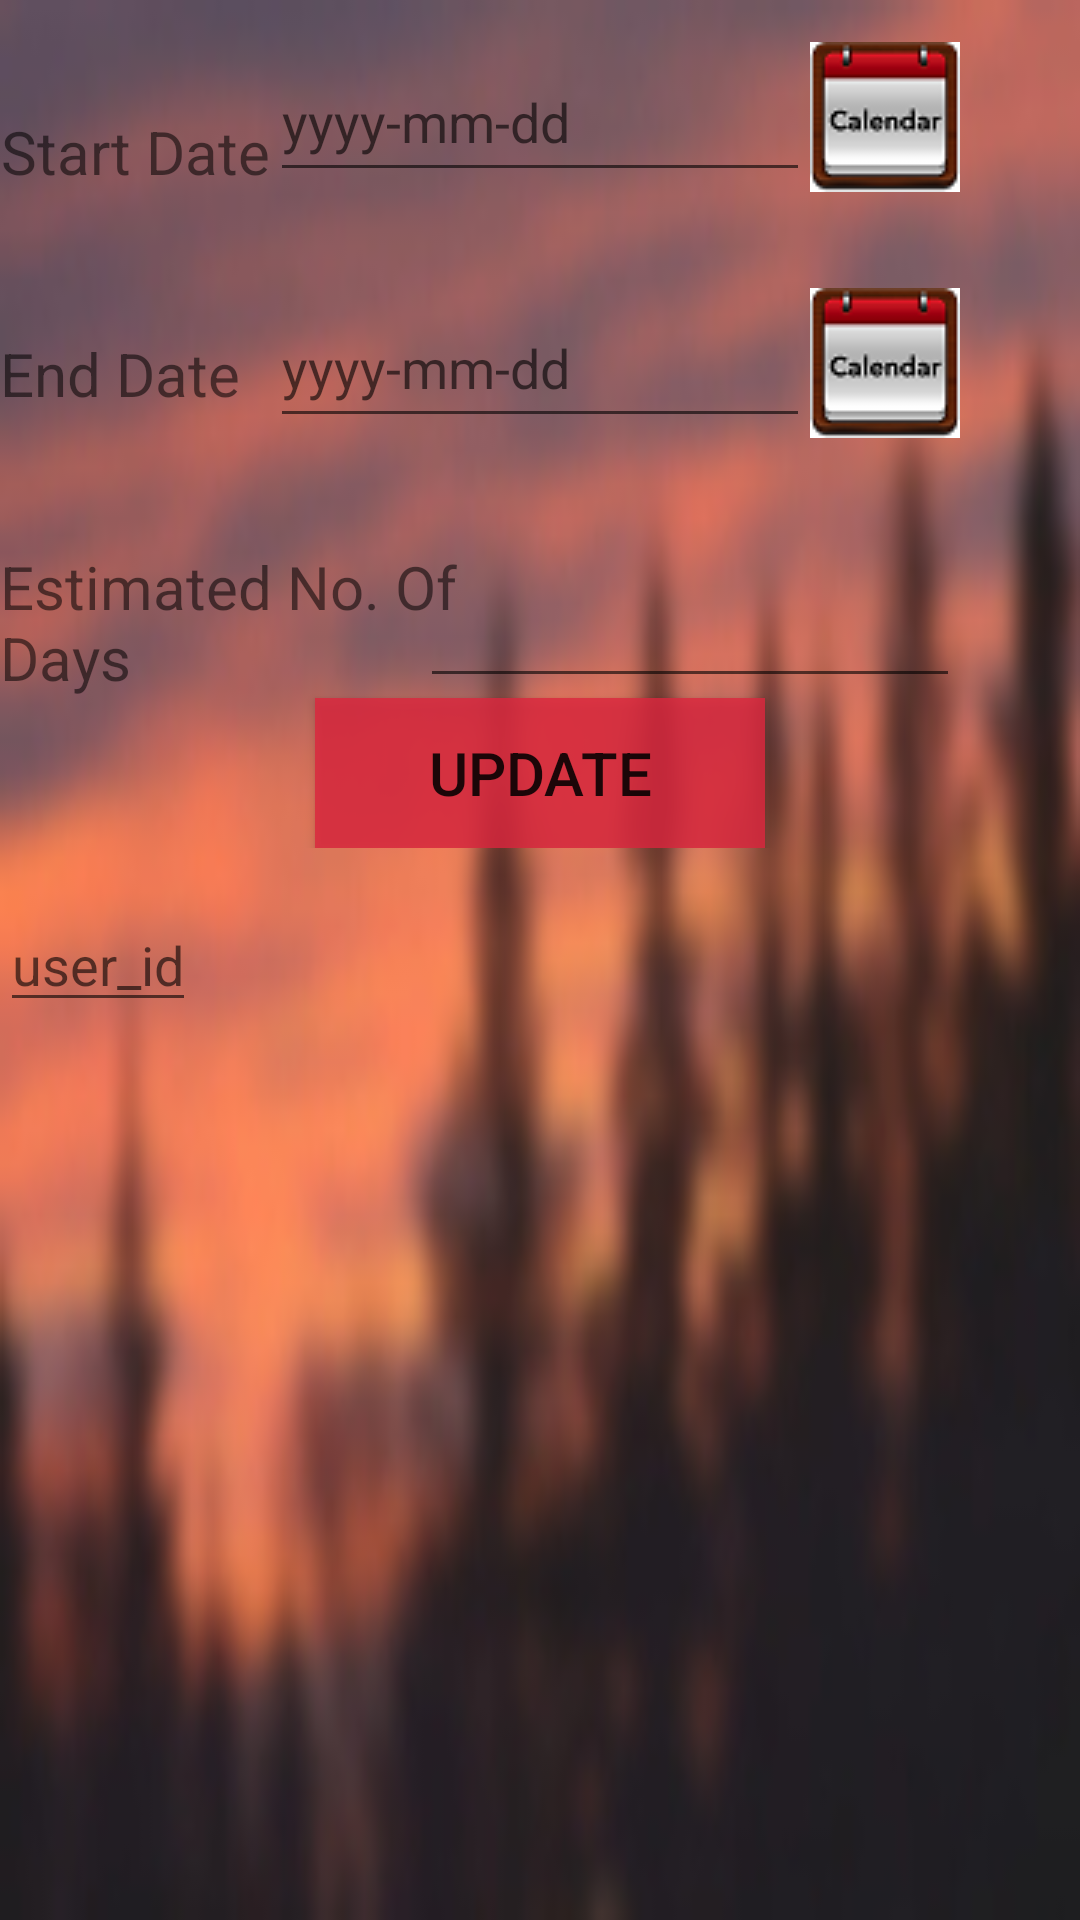

Layout XML and referenced resources for this Android screen:
<!-- AndroidManifest.xml: application theme AppTheme -->
<!-- res/layout/fragment_tripdatefragment.xml -->
<RelativeLayout xmlns:android="http://schemas.android.com/apk/res/android"
    xmlns:tools="http://schemas.android.com/tools"
    android:layout_width="match_parent"
    android:layout_height="match_parent"
    android:background="@drawable/mypic"
    tools:context="com.example.shivam.catchup.tripdatefragment">

    <ScrollView
        android:layout_width="match_parent"
        android:layout_height="match_parent">

        <RelativeLayout
            android:layout_width="match_parent"
            android:layout_height="match_parent">
            <TextView
                android:layout_width="wrap_content"
                android:layout_height="43dp"
                android:text="End Date"
                android:id="@+id/textView10"
                android:gravity="center"
                android:textSize="20dp"
                android:layout_marginTop="39dp"
                android:layout_gravity="center_vertical"
                android:layout_below="@+id/editText6"
                android:layout_alignParentStart="true" />

            <TextView
                android:layout_width="wrap_content"
                android:layout_height="wrap_content"
                android:text="Start Date"
                android:textSize="20dp"
                android:id="@+id/textView9"
                android:layout_marginTop="37dp"
                android:gravity="center"
                android:layout_alignParentTop="true"
                android:layout_alignParentStart="true" />

            <EditText
                android:layout_width="180dp"
                android:layout_height="50dp"
                android:inputType="date"
                android:hint="yyyy-mm-dd"
                android:ems="10"
                android:id="@+id/editText6"
                android:layout_alignBottom="@+id/textView9"
                android:layout_centerHorizontal="true" />

            <ImageButton
                android:layout_width="50dp"
                android:layout_height="50dp"
                android:id="@+id/imageButton"
                android:src="@drawable/icon"
                android:layout_alignTop="@+id/editText6"
                android:layout_toEndOf="@+id/editText6" />

            <EditText
                android:layout_width="180dp"
                android:layout_height="50dp"
                android:inputType="date"
                android:ems="10"
                android:hint="yyyy-mm-dd"
                android:id="@+id/editText7"
                android:layout_alignBottom="@+id/textView10"
                android:layout_toStartOf="@+id/imageButton2" />

            <ImageButton
                android:layout_width="50dp"
                android:layout_height="50dp"
                android:id="@+id/imageButton2"
                android:src="@drawable/icon"
                android:layout_above="@+id/textView11"
                android:layout_alignStart="@+id/imageButton"



                />

            <TextView
                android:layout_width="200dp"
                android:layout_height="wrap_content"
                android:text="Estimated No. Of Days"
                android:textSize="20dp"
                android:id="@+id/textView11"

                android:layout_marginTop="36dp"
                android:layout_below="@+id/editText7"
                android:layout_alignParentStart="true" />

            <EditText
                android:layout_width="180dp"
                android:layout_height="50dp"
                android:inputType="number"
                android:ems="10"
                android:id="@+id/editText8"
                android:layout_alignBottom="@+id/textView11"
                android:layout_alignEnd="@+id/imageButton2" />

            <Button
                android:layout_width="150dp"
                android:layout_height="50dp"
                android:text="UPDATE"
                android:id="@+id/button2"
                android:textSize="20dp"


                android:background="#d2dc273f"

                android:layout_below="@+id/textView11"
                android:layout_centerHorizontal="true" />









        </RelativeLayout>
    </ScrollView>

    <EditText
        android:layout_width="wrap_content"
        android:layout_height="wrap_content"
        android:id="@+id/editText39"
        android:hint="user_id"
        android:layout_centerVertical="true"
        android:layout_alignParentStart="true" />


</RelativeLayout>
<!-- resources referenced by this layout -->
<resources>
  <!-- drawable icon: png bitmap (drawable, 4637 bytes) -->
  <!-- drawable mypic: jpg bitmap (drawable, 14617 bytes) -->
  <style name="AppTheme" parent="Theme.AppCompat.Light.DarkActionBar">
          
          <item name="colorPrimary">@color/colorPrimary</item>
          <item name="colorPrimaryDark">@color/colorPrimaryDark</item>
          <item name="colorAccent">@color/colorAccent</item>
  
  
      </style>
  <color name="colorPrimary">#5b0a12</color>
  <color name="colorPrimaryDark">#c1660306</color>
  <color name="colorAccent">#FF4081</color>
</resources>
